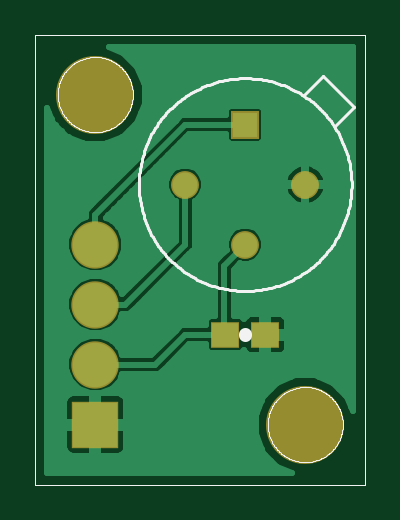
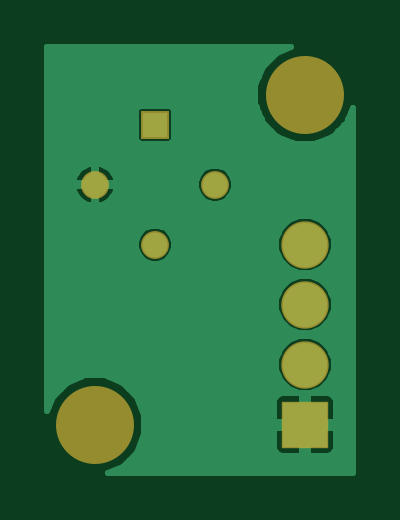
Circuit board: 7 layer files. Board 13.0 x 18.0 mm.
- bottom_copper: E3-Thermal_Sensor_v2.bottomlayer.ger (11755 bytes)
- bottom_mask: E3-Thermal_Sensor_v2.bottomsoldermask.ger (436 bytes)
- drill: E3-Thermal_Sensor_v2.drills.xln (194 bytes)
- paste: E3-Thermal_Sensor_v2.tcream.ger (168 bytes)
- top_copper: E3-Thermal_Sensor_v2.toplayer.ger (15797 bytes)
- top_silk: E3-Thermal_Sensor_v2.topsilkscreen.ger (16292 bytes)
- top_mask: E3-Thermal_Sensor_v2.topsoldermask.ger (509 bytes)

=== bottom_copper: E3-Thermal_Sensor_v2.bottomlayer.ger (11755 bytes, source omitted) ===
=== bottom_mask: E3-Thermal_Sensor_v2.bottomsoldermask.ger ===
G75*
%MOIN*%
%OFA0B0*%
%FSLAX25Y25*%
%IPPOS*%
%LPD*%
%AMOC8*
5,1,8,0,0,1.08239X$1,22.5*
%
%ADD10C,0.13000*%
%ADD11R,0.07900X0.07900*%
%ADD12C,0.07900*%
%ADD13C,0.04656*%
%ADD14R,0.04656X0.04656*%
D10*
X0026575Y0066500D03*
X0061575Y0011500D03*
D11*
X0026575Y0011500D03*
D12*
X0026575Y0021500D03*
X0026575Y0031500D03*
X0026575Y0041500D03*
D13*
X0041575Y0051500D03*
X0051575Y0041500D03*
X0061575Y0051500D03*
D14*
X0051575Y0061500D03*
M02*

=== drill: E3-Thermal_Sensor_v2.drills.xln ===
%
M48
M72
T01C0.02756
T02C0.04000
T03C0.12500
%
T01
X41575Y51500
X51575Y41500
X61575Y51500
X51575Y61500
T02
X26575Y11500
X26575Y21500
X26575Y31500
X26575Y41500
T03
X26575Y66500
X61575Y11500
M30

=== paste: E3-Thermal_Sensor_v2.tcream.ger (168 bytes, source withheld) ===
=== top_copper: E3-Thermal_Sensor_v2.toplayer.ger (15797 bytes, source omitted) ===
=== top_silk: E3-Thermal_Sensor_v2.topsilkscreen.ger (16292 bytes, source omitted) ===
=== top_mask: E3-Thermal_Sensor_v2.topsoldermask.ger ===
G75*
%MOIN*%
%OFA0B0*%
%FSLAX25Y25*%
%IPPOS*%
%LPD*%
%AMOC8*
5,1,8,0,0,1.08239X$1,22.5*
%
%ADD10C,0.13000*%
%ADD11R,0.07900X0.07900*%
%ADD12C,0.07900*%
%ADD13R,0.04831X0.04437*%
%ADD14C,0.04656*%
%ADD15R,0.04656X0.04656*%
D10*
X0026575Y0066500D03*
X0061575Y0011500D03*
D11*
X0026575Y0011500D03*
D12*
X0026575Y0021500D03*
X0026575Y0031500D03*
X0026575Y0041500D03*
D13*
X0048228Y0026500D03*
X0054921Y0026500D03*
D14*
X0051575Y0041500D03*
X0061575Y0051500D03*
X0041575Y0051500D03*
D15*
X0051575Y0061500D03*
M02*
